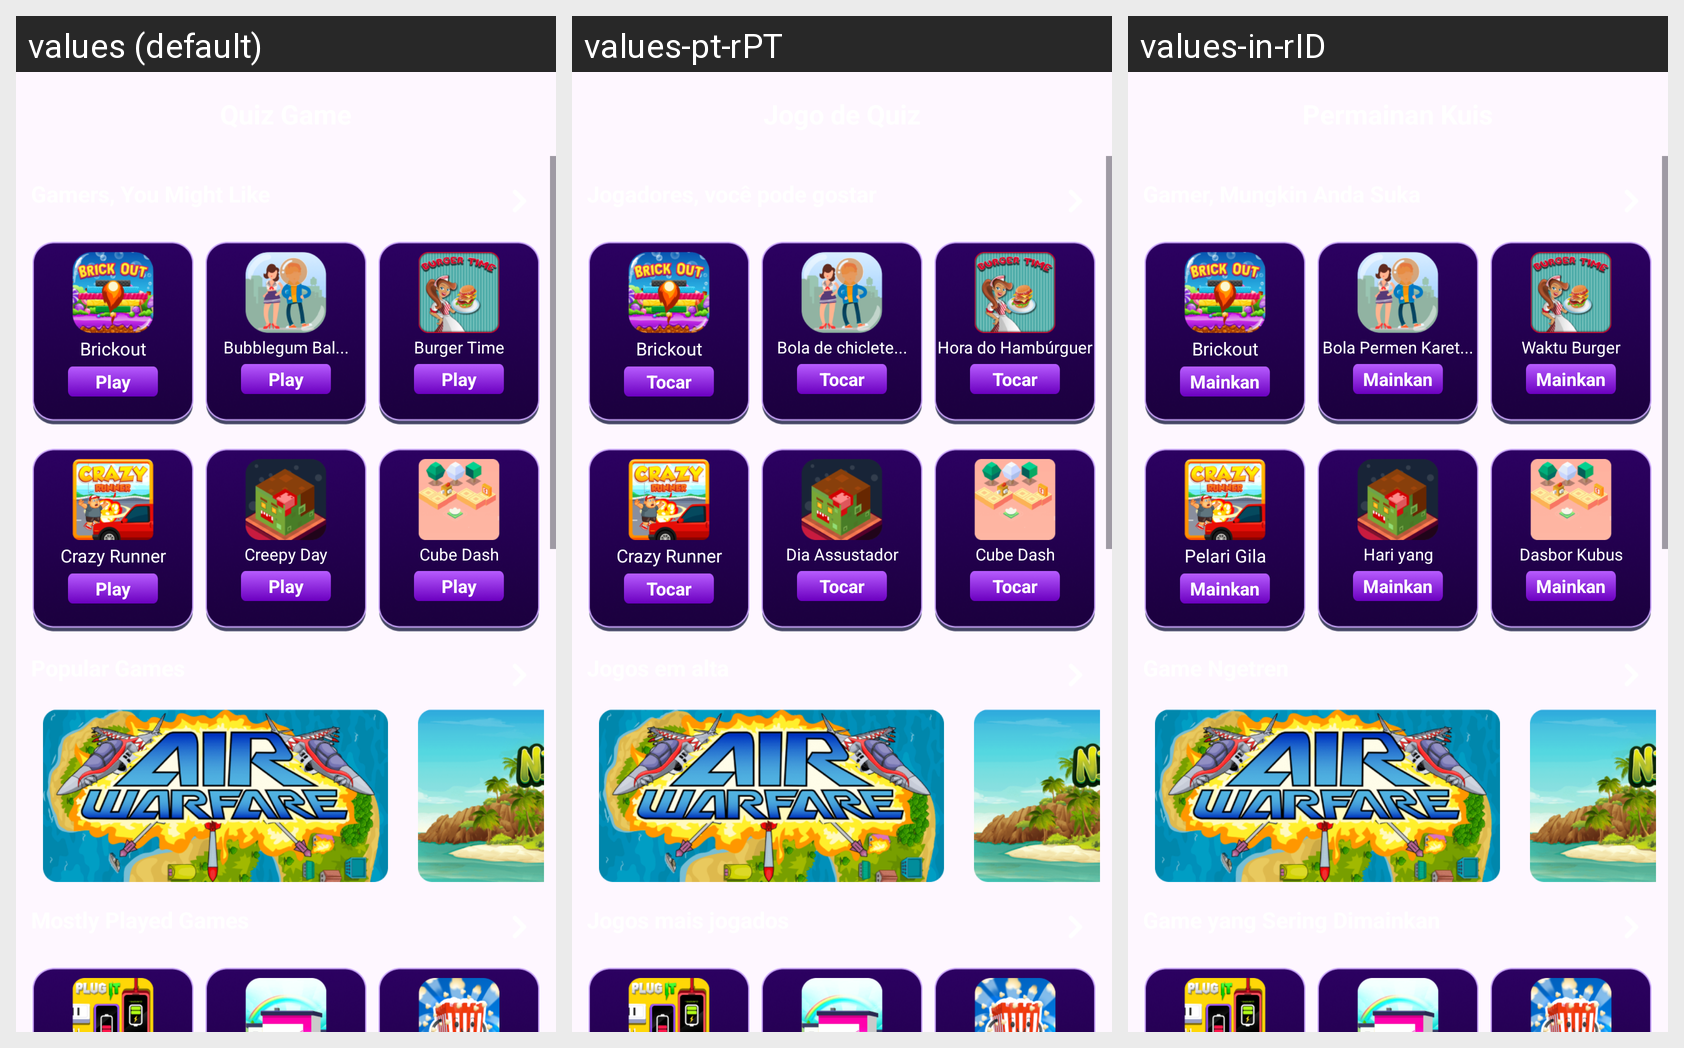

Translations of the strings shown on this Android screen, per locale in the grid:
Android screen res/layout/fraggame.xml rendered under 3 locales, left to right: values (default), values-pt-rPT, values-in-rID. Device: Nexus 5 (rendered at 1080×1920; each locale shown at half size, 540×960, under a caption strip naming it); theme Theme.Watchvideo.
Other locales in the repository, not shown: values-es-rES, values-hi-rIN, values-ko-rKR.
Strings drawn on this screen, with the default value and each locale's value (text and hints the layout hard-codes, and strings that could not be matched under every locale, appear in the picture but are not listed):

str_m_game1
  values: Brickout
  values-pt-rPT: Brickout
  values-in-rID: Brickout

str_play
  values: Play
  values-pt-rPT: Tocar
  values-in-rID: Mainkan

str_m_game2
  values: Bubblegum Bal...
  values-pt-rPT: Bola de chiclete...
  values-in-rID: Bola Permen Karet...

str_m_game3
  values: Burger Time
  values-pt-rPT: Hora do Hambúrguer
  values-in-rID: Waktu Burger

str_m_game5
  values: Crazy Runner
  values-pt-rPT: Crazy Runner
  values-in-rID: Pelari Gila

str_m_game6
  values: Creepy Day
  values-pt-rPT: Dia Assustador
  values-in-rID: Hari yang Menyeramkan

str_m_game7
  values: Cube Dash
  values-pt-rPT: Cube Dash
  values-in-rID: Dasbor Kubus
